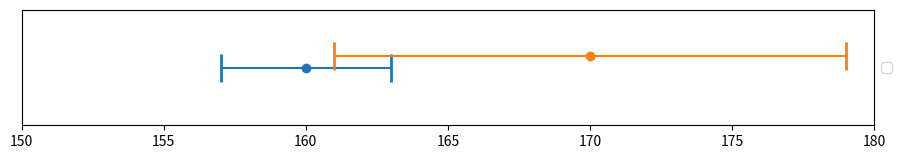

Reproduce this figure in Python.
import numpy as np
import matplotlib.pyplot as plt


# fig = plt.figure()
# x = np.arange(10)
# y = 2.5 * np.sin(x / 20 * np.pi)
# yerr = np.linspace(0.05, 0.2, 10)
#
# plt.errorbar(x, y + 3, yerr=yerr, label='both limits (default)')
#
# plt.errorbar(x, y + 2, yerr=yerr, uplims=True, label='uplims=True')
#
# plt.errorbar(x, y + 1, yerr=yerr, uplims=True, lolims=True,
#              label='uplims=True, lolims=True')
#
# upperlimits = [True, False] * 5
# lowerlimits = [False, True] * 5
# plt.errorbar(x, y, yerr=yerr, uplims=upperlimits, lolims=lowerlimits,
#              label='subsets of uplims and lolims')
#
# plt.legend(loc='lower right')
#
# plt.show()


fig = plt.figure(figsize=(11,1.5))

# x = [160]
# y = []
# xerror1 = 3
plt.xlim(150, 180)
plt.ylim(-1,1)
plt.legend(loc='center left', bbox_to_anchor=(1, 0.5))
plt.errorbar(160, 0, xerr=3, fmt='o', label='A', capthick=2, capsize=10)
plt.errorbar(170, 0.2, xerr=9, fmt='o', label='B', capthick=2, capsize=10)
plt.gca().axes.yaxis.set_ticks([])
plt.show()
